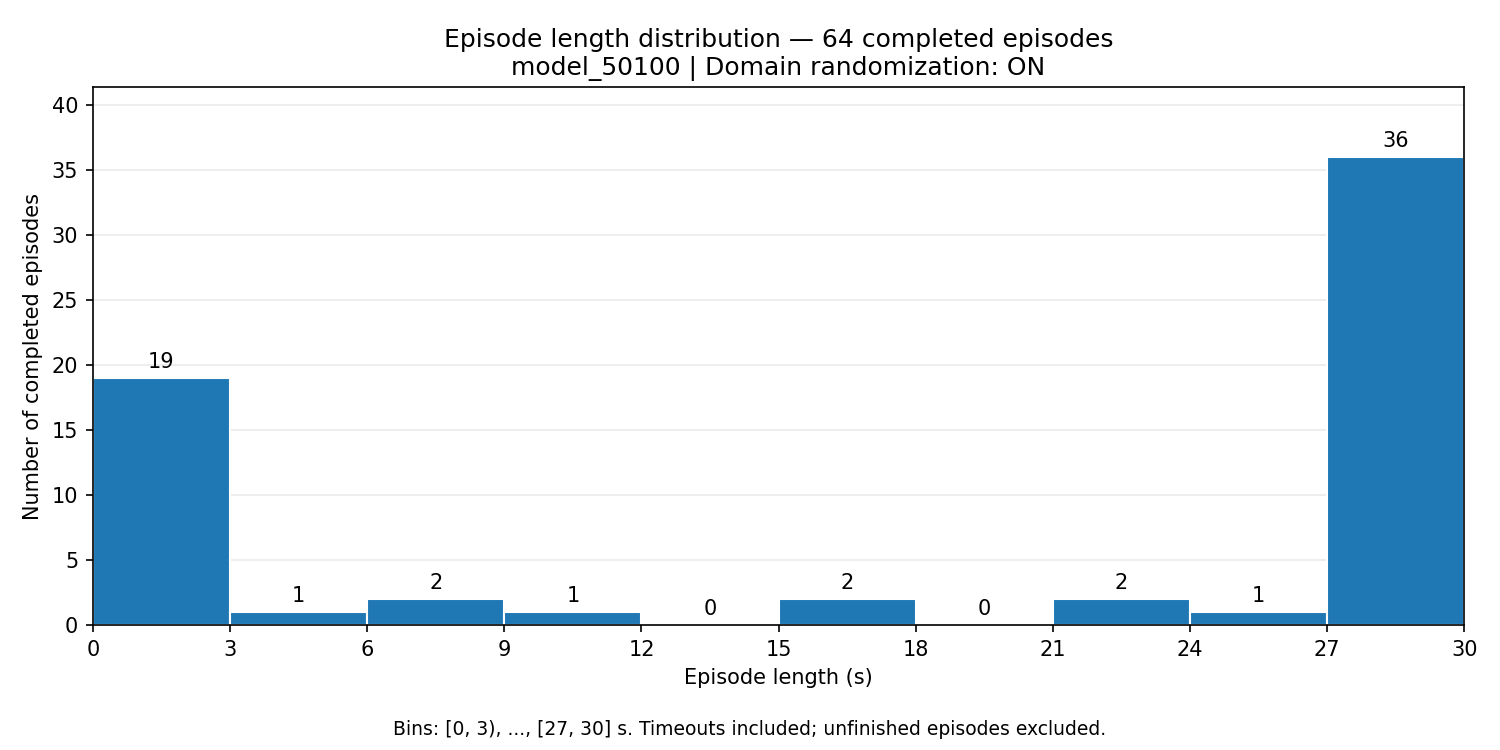

Source data for this figure (header and first rows):
start_s, end_s, episode_count
0.0, 3.0, 19
3.0, 6.0, 1
6.0, 9.0, 2
9.0, 12.0, 1
12.0, 15.0, 0
15.0, 18.0, 2
18.0, 21.0, 0
21.0, 24.0, 2
24.0, 27.0, 1
27.0, 30.0, 36
